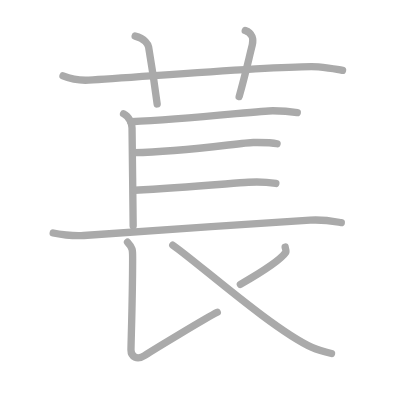
t = 0.00 s
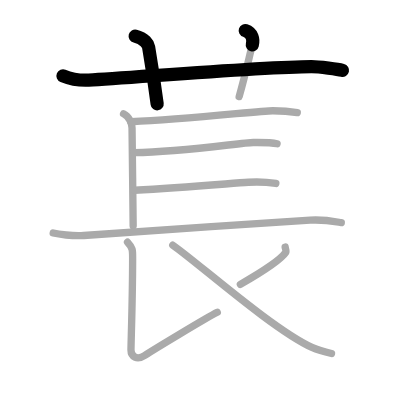
t = 2.25 s
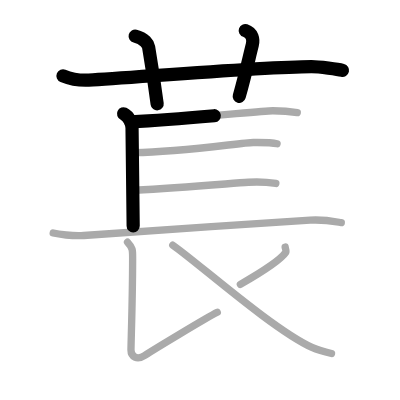
t = 4.50 s
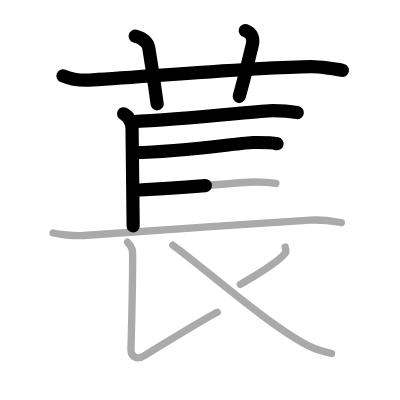
t = 6.50 s
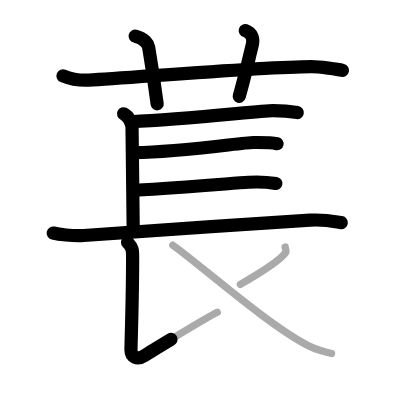
t = 8.75 s
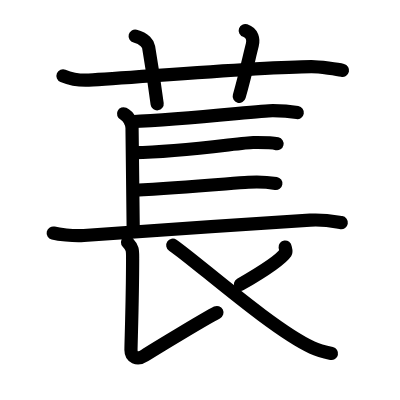
t = 11.00 s

The animated SVG that drew these frames (rendered in a browser with its animation timeline set to each time). Animation: 11 SMIL elements (animate=11); one cycle of 11.00 s.

<?xml version="1.0" standalone="no"?>
<!DOCTYPE svg PUBLIC "-//W3C//DTD SVG 1.1//EN"   "http://www.w3.org/Graphics/SVG/1.1/DTD/svg11.dtd">
<svg width="400px" height="400px"  version="1.1" xmlns="http://www.w3.org/2000/svg">
  <defs>
    <marker id="Triangle" viewBox="0 0 10 10" refX="0" refY="5" markerUnits="strokeWidth" markerWidth="3" style="stroke-opacity:0%;fill:#aaaaaa;" markerHeight="2" orient="auto">
      <path d="M 0 0 L 10 5 L 0 10 z" />
    </marker>
    
    <marker id="Arrow" viewBox="0 0 10 10" refX="5" refY="5" markerUnits="strokeWidth" markerWidth="1.8" style="stroke-opacity:0%;fill:#770000;" markerHeight="2" orient="auto">
      <path d="M 0 4 L 6 4 L 4 1 L 10 5 L 4 9 L 6 6 L 0 6 z" />
        <circle cx="5" cy="5" r="5" />
      </marker>
    
    <marker id="TriangleRed" viewBox="0 0 10 10" refX="0" refY="5" markerUnits="strokeWidth" markerWidth="3" style="stroke-opacity:0%;fill:#CC0000;" markerHeight="2" orient="auto">
      <path d="M 0 0 L 10 5 L 0 10 z" />
    </marker>
    
    <marker id="ArrowRed" viewBox="0 0 10 10" refX="5" refY="5" markerUnits="strokeWidth" markerWidth="1.8" style="stroke-opacity:0%;fill:#CC0000;" markerHeight="2" orient="auto">
      <path d="M 0 4 L 6 4 L 4 1 L 10 5 L 4 9 L 6 6 L 0 6 z" />
        <circle cx="5" cy="5" r="5" />
      </marker>
    
  </defs>
  
  <path style="fill:#ffffff; fill-opacity:100%; fill-rule:evenodd; stroke-width:0;" d="M 0 0 L 400px 0 L 400px 400px L 0 400px L 0 0" />

  <g transform="scale(3.6697247706422 3.6697247706422)">
<path style="fill:none; fill-opacity:0%; fill-rule:evenodd; stroke:#aaaaaa; stroke-opacity:100%; stroke-width: 1.5pt; stroke-linejoin:round; stroke-linecap:round;" d="M17.17 20.67c1.29 0.53 3.83 1.33 7 1.17c11.92-0.63 46.95-3.59 60.67-3.67c2.16-0.01 7.42 0.74 8.5 1"></path>
<path style="fill:none; fill-opacity:0%; fill-rule:evenodd; stroke:#aaaaaa; stroke-opacity:100%; stroke-width: 1.5pt; stroke-linejoin:round; stroke-linecap:round;" d="M36.83 9.83c2.67 0.67 3.54 2.28 3.67 3c1.14 6.71 2.01 13.06 2.33 15.5"></path>
<path style="fill:none; fill-opacity:0%; fill-rule:evenodd; stroke:#aaaaaa; stroke-opacity:100%; stroke-width: 1.5pt; stroke-linejoin:round; stroke-linecap:round;" d="M66.83 8.33c2 0.67 2.29 2.44 1.92 3.92c-1.12 4.5-1.96 8.33-3.58 14.08"></path>
<path style="fill:none; fill-opacity:0%; fill-rule:evenodd; stroke:#aaaaaa; stroke-opacity:100%; stroke-width: 1.5pt; stroke-linejoin:round; stroke-linecap:round;" d="M33.67 31c1.58 0.75 2.31 2.79 2.31 3.91s0.31 24.98 0.31 26.65"></path>
<path style="fill:none; fill-opacity:0%; fill-rule:evenodd; stroke:#aaaaaa; stroke-opacity:100%; stroke-width: 1.5pt; stroke-linejoin:round; stroke-linecap:round;" d="M35.67 33.17c15.83-0.67 35.23-3 38.67-3c2.7 0 4.64 0.16 6.67 0.5"></path>
<path style="fill:none; fill-opacity:0%; fill-rule:evenodd; stroke:#aaaaaa; stroke-opacity:100%; stroke-width: 1.5pt; stroke-linejoin:round; stroke-linecap:round;" d="M36.58 41.59C49.91 41.4 66.04 38.83 69 38.83c2.32 0 4.77-0.06 6.5 0.33"></path>
<path style="fill:none; fill-opacity:0%; fill-rule:evenodd; stroke:#aaaaaa; stroke-opacity:100%; stroke-width: 1.5pt; stroke-linejoin:round; stroke-linecap:round;" d="M36.67 51.85c13.33-0.68 26.12-1.86 31-2.18c2.28-0.15 5.76 0.05 7.5 0.33"></path>
<path style="fill:none; fill-opacity:0%; fill-rule:evenodd; stroke:#aaaaaa; stroke-opacity:100%; stroke-width: 1.5pt; stroke-linejoin:round; stroke-linecap:round;" d="M14.5 63.5c1.35 0.33 5.26 0.88 8.33 0.67C40 63 65.3 61.2 84.5 60c4-0.25 7.37 0.5 8.5 0.67"></path>
<path style="fill:none; fill-opacity:0%; fill-rule:evenodd; stroke:#aaaaaa; stroke-opacity:100%; stroke-width: 1.5pt; stroke-linejoin:round; stroke-linecap:round;" d="M34.75 65.99c1.5 1.6 1.39 2.28 1.39 4.57c0 10.79-0.45 23-0.45 24.83c0 1.83 1.65 2.86 3.74 1.49c2.09-1.37 17-10.4 19.78-11.77"></path>
<path style="fill:none; fill-opacity:0%; fill-rule:evenodd; stroke:#aaaaaa; stroke-opacity:100%; stroke-width: 1.5pt; stroke-linejoin:round; stroke-linecap:round;" d="M77.7 67.32c0.03 0.24 0.38 1.15 0.16 1.47c-1.34 1.97-5.53 4.79-12.36 8.71"></path>
<path style="fill:none; fill-opacity:0%; fill-rule:evenodd; stroke:#aaaaaa; stroke-opacity:100%; stroke-width: 1.5pt; stroke-linejoin:round; stroke-linecap:round;" d="M47.08 66.81C53.25 71 74.25 89.75 85.01 94.67c1.97 0.9 3.2 1.18 5.33 1.65"></path>

<path style="fill:none; fill-opacity:0%; fill-rule:evenodd; stroke:#000000; stroke-opacity:100%; stroke-width: 2.7pt; stroke-linejoin:round; stroke-linecap:round;" d="M17.17 20.67c1.29 0.53 3.83 1.33 7 1.17c11.92-0.63 46.95-3.59 60.67-3.67c2.16-0.01 7.42 0.74 8.5 1" pathLength="100" stroke-dashoffset="100" stroke-dasharray="100 105"><animate id="dashAnim1" attributeName="stroke-dashoffset" from="100" to="0" dur="1s" calcMode="linear" fill="freeze"/></path>
<path style="fill:none; fill-opacity:0%; fill-rule:evenodd; stroke:#000000; stroke-opacity:100%; stroke-width: 2.7pt; stroke-linejoin:round; stroke-linecap:round;" d="M36.83 9.83c2.67 0.67 3.54 2.28 3.67 3c1.14 6.71 2.01 13.06 2.33 15.5" pathLength="100" stroke-dashoffset="100" stroke-dasharray="100 105"><animate id="dashAnim2" attributeName="stroke-dashoffset" from="100" to="0" dur="1s" calcMode="linear" begin="dashAnim1.end" fill="freeze"/></path>
<path style="fill:none; fill-opacity:0%; fill-rule:evenodd; stroke:#000000; stroke-opacity:100%; stroke-width: 2.7pt; stroke-linejoin:round; stroke-linecap:round;" d="M66.83 8.33c2 0.67 2.29 2.44 1.92 3.92c-1.12 4.5-1.96 8.33-3.58 14.08" pathLength="100" stroke-dashoffset="100" stroke-dasharray="100 105"><animate id="dashAnim3" attributeName="stroke-dashoffset" from="100" to="0" dur="1s" calcMode="linear" begin="dashAnim2.end" fill="freeze"/></path>
<path style="fill:none; fill-opacity:0%; fill-rule:evenodd; stroke:#000000; stroke-opacity:100%; stroke-width: 2.7pt; stroke-linejoin:round; stroke-linecap:round;" d="M33.67 31c1.58 0.75 2.31 2.79 2.31 3.91s0.31 24.98 0.31 26.65" pathLength="100" stroke-dashoffset="100" stroke-dasharray="100 105"><animate id="dashAnim4" attributeName="stroke-dashoffset" from="100" to="0" dur="1s" calcMode="linear" begin="dashAnim3.end" fill="freeze"/></path>
<path style="fill:none; fill-opacity:0%; fill-rule:evenodd; stroke:#000000; stroke-opacity:100%; stroke-width: 2.7pt; stroke-linejoin:round; stroke-linecap:round;" d="M35.67 33.17c15.83-0.67 35.23-3 38.67-3c2.7 0 4.64 0.16 6.67 0.5" pathLength="100" stroke-dashoffset="100" stroke-dasharray="100 105"><animate id="dashAnim5" attributeName="stroke-dashoffset" from="100" to="0" dur="1s" calcMode="linear" begin="dashAnim4.end" fill="freeze"/></path>
<path style="fill:none; fill-opacity:0%; fill-rule:evenodd; stroke:#000000; stroke-opacity:100%; stroke-width: 2.7pt; stroke-linejoin:round; stroke-linecap:round;" d="M36.58 41.59C49.91 41.4 66.04 38.83 69 38.83c2.32 0 4.77-0.06 6.5 0.33" pathLength="100" stroke-dashoffset="100" stroke-dasharray="100 105"><animate id="dashAnim6" attributeName="stroke-dashoffset" from="100" to="0" dur="1s" calcMode="linear" begin="dashAnim5.end" fill="freeze"/></path>
<path style="fill:none; fill-opacity:0%; fill-rule:evenodd; stroke:#000000; stroke-opacity:100%; stroke-width: 2.7pt; stroke-linejoin:round; stroke-linecap:round;" d="M36.67 51.85c13.33-0.68 26.12-1.86 31-2.18c2.28-0.15 5.76 0.05 7.5 0.33" pathLength="100" stroke-dashoffset="100" stroke-dasharray="100 105"><animate id="dashAnim7" attributeName="stroke-dashoffset" from="100" to="0" dur="1s" calcMode="linear" begin="dashAnim6.end" fill="freeze"/></path>
<path style="fill:none; fill-opacity:0%; fill-rule:evenodd; stroke:#000000; stroke-opacity:100%; stroke-width: 2.7pt; stroke-linejoin:round; stroke-linecap:round;" d="M14.5 63.5c1.35 0.33 5.26 0.88 8.33 0.67C40 63 65.3 61.2 84.5 60c4-0.25 7.37 0.5 8.5 0.67" pathLength="100" stroke-dashoffset="100" stroke-dasharray="100 105"><animate id="dashAnim8" attributeName="stroke-dashoffset" from="100" to="0" dur="1s" calcMode="linear" begin="dashAnim7.end" fill="freeze"/></path>
<path style="fill:none; fill-opacity:0%; fill-rule:evenodd; stroke:#000000; stroke-opacity:100%; stroke-width: 2.7pt; stroke-linejoin:round; stroke-linecap:round;" d="M34.75 65.99c1.5 1.6 1.39 2.28 1.39 4.57c0 10.79-0.45 23-0.45 24.83c0 1.83 1.65 2.86 3.74 1.49c2.09-1.37 17-10.4 19.78-11.77" pathLength="100" stroke-dashoffset="100" stroke-dasharray="100 105"><animate id="dashAnim9" attributeName="stroke-dashoffset" from="100" to="0" dur="1s" calcMode="linear" begin="dashAnim8.end" fill="freeze"/></path>
<path style="fill:none; fill-opacity:0%; fill-rule:evenodd; stroke:#000000; stroke-opacity:100%; stroke-width: 2.7pt; stroke-linejoin:round; stroke-linecap:round;" d="M77.7 67.32c0.03 0.24 0.38 1.15 0.16 1.47c-1.34 1.97-5.53 4.79-12.36 8.71" pathLength="100" stroke-dashoffset="100" stroke-dasharray="100 105"><animate id="dashAnim10" attributeName="stroke-dashoffset" from="100" to="0" dur="1s" calcMode="linear" begin="dashAnim9.end" fill="freeze"/></path>
<path style="fill:none; fill-opacity:0%; fill-rule:evenodd; stroke:#000000; stroke-opacity:100%; stroke-width: 2.7pt; stroke-linejoin:round; stroke-linecap:round;" d="M47.08 66.81C53.25 71 74.25 89.75 85.01 94.67c1.97 0.9 3.2 1.18 5.33 1.65" pathLength="100" stroke-dashoffset="100" stroke-dasharray="100 105"><animate id="dashAnim11" attributeName="stroke-dashoffset" from="100" to="0" dur="1s" calcMode="linear" begin="dashAnim10.end" fill="freeze"/></path>

</g>

</svg>  
          
